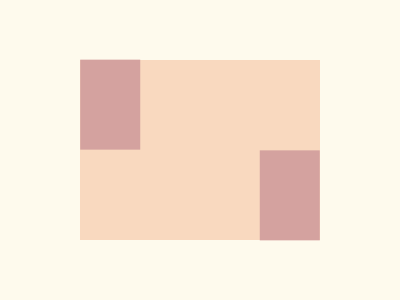

Write the HTML and CSS that draws this image.

<!-- Here added closing tags to format the code properly -->
<!-- Method 1 -->
<style>
    * {
        background: #F9D9BF;
        box-shadow: 0 0 0 2in#FEFAED;
        margin: 60 80;

        * {
            margin: 45 90;
            color: D4A29F;
            box-shadow: 95q 48q, -95q -48q
        }
    }
</style>
